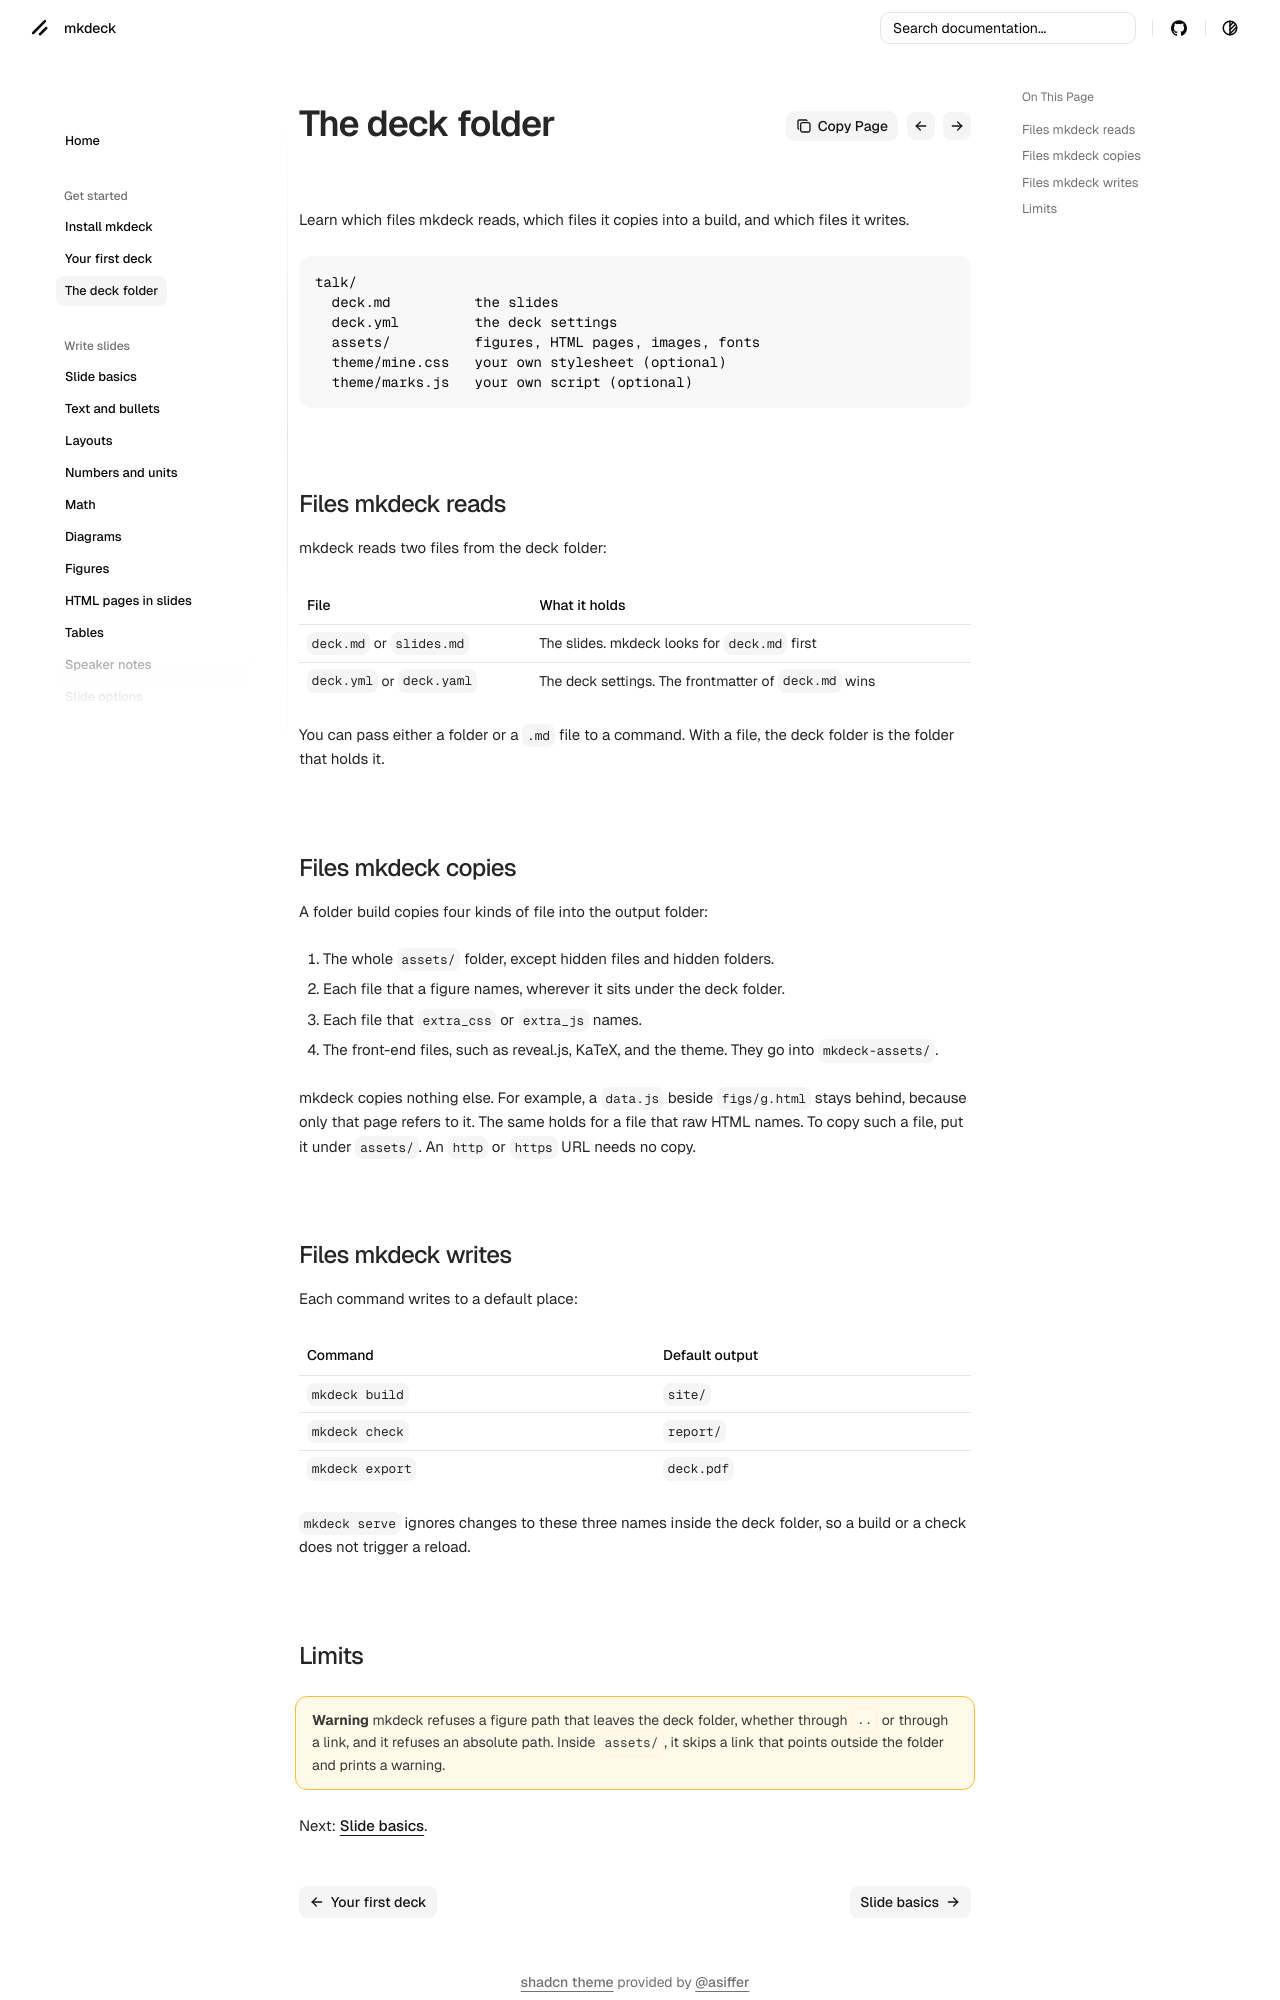

repository: senthurayyappan/mkdeck · page: start/deck-folder/index.html · generator: mkdocs

# The deck folder

Learn which files mkdeck reads, which files it copies into a build, and which files it writes.

```
talk/
  deck.md          the slides
  deck.yml         the deck settings
  assets/          figures, HTML pages, images, fonts
  theme/mine.css   your own stylesheet (optional)
  theme/marks.js   your own script (optional)
```

## Files mkdeck reads

mkdeck reads two files from the deck folder:

| File | What it holds |
| --- | --- |
| `deck.md` or `slides.md` | The slides. mkdeck looks for `deck.md` first |
| `deck.yml` or `deck.yaml` | The deck settings. The frontmatter of `deck.md` wins |

You can pass either a folder or a `.md` file to a command. With a file, the deck folder is the folder that holds it.

## Files mkdeck copies

A folder build copies four kinds of file into the output folder:

1. The whole `assets/` folder, except hidden files and hidden folders.
2. Each file that a figure names, wherever it sits under the deck folder.
3. Each file that `extra_css` or `extra_js` names.
4. The front-end files, such as reveal.js, KaTeX, and the theme. They go into `mkdeck-assets/`.

mkdeck copies nothing else. For example, a `data.js` beside `figs/g.html` stays behind, because only that page refers to it. The same holds for a file that raw HTML names. To copy such a file, put it under `assets/`. An `http` or `https` URL needs no copy.

## Files mkdeck writes

Each command writes to a default place:

| Command | Default output |
| --- | --- |
| `mkdeck build` | `site/` |
| `mkdeck check` | `report/` |
| `mkdeck export` | `deck.pdf` |

`mkdeck serve` ignores changes to these three names inside the deck folder, so a build or a check does not trigger a reload.
